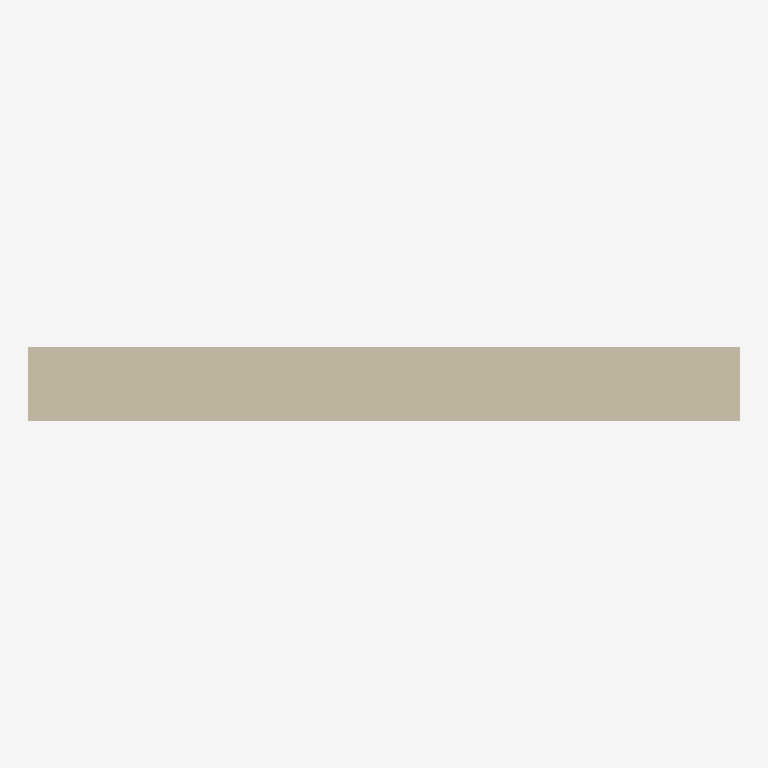
Plan cut of the same IFC building model at storey 'Level 1' (level 0.00 m, cut at 1.40 m), seen from above with north up, elements coloured by IFC class: 1 wall (beige). Cut surfaces are drawn darker.
Extent 2.4 m × 0.2 m × 3.0 m (x, y, z). Storeys (1): Level 1 at 0.00 m. Elements (1): 1 IfcWall.

HEADER;
FILE_DESCRIPTION(('ViewDefinition[DesignTransferView]'),'2;1');
FILE_NAME('/dev/null','2026-10-18T23:35:08+03:00',(''),(''),'IfcOpenShell 0.9.0.post1','IfcOpenShell 0.9.0.post1','Nobody');
FILE_SCHEMA(('IFC4'));
ENDSEC;
DATA;
#14=IFCPROJECT('11KTKDV0XVVODnfMF1zaa0',#5,'RC wall (MW1)','RC wall: plan section and elevation with vertical/horizontal reinforcement and optional opening.',$,$,$,(#13),#10);
#18=IFCSITE('3F4J6RCzLMoe_R5dKS9DOZ',#5,'Site',$,$,#17,$,$,.ELEMENT.,$,$,$,$,$);
#22=IFCBUILDING('3V5vMa35PLvB54Q8pD$YwE',#5,'RC wall (MW1)',$,$,#21,$,$,.ELEMENT.,$,$,$);
#28=IFCBUILDINGSTOREY('0GLx6G9IDRI9HFEy48uw_I',#5,'Level 1','Single storey used by the member model detail',$,#27,$,$,.ELEMENT.,0.0);
#44=IFCWALL('09P03sAOvGagngRCyagB24',#5,'RC wall','wall','wall',#43,#38,'wall.wall',.SOLIDWALL.);
ENDSEC;
